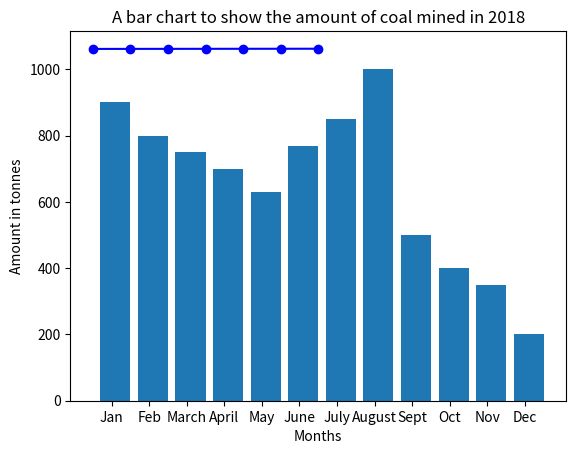

Write Python code to recreate this figure.
#line graph showing, lithology on x axis and depth on y axis
from matplotlib import pyplot as plt
lithology = ["a", "b", "c", "d", "e", "f", "g"]
depth = [1061.50, 1061.60, 1061.70, 1061.80, 1061.90, 1062.00, 1062.10]
plt.plot(lithology, depth, marker= "o", color = "blue", linestyle= "solid")
#label both axis
plt.xlabel('Lithology')
plt.ylabel('Depth (m)')
#add a title
plt.title('A Litho Log')
#display chart
plt.show()


#bar chart, showing amount of coal mined in 2018
from matplotlib import pyplot as plt
month = ["Jan", "Feb", "March", "April", "May", "June", "July", "August", "Sept", "Oct", "Nov", "Dec"]
amount = [900, 800, 750, 700, 630, 770, 850, 1000, 500,400,350,200 ]
xs = [i + 0.6 for i, _ in enumerate(month)] #to set the bars to the center
plt.bar(xs,amount)
plt.title("A bar chart to show the amount of coal mined in 2018")
plt.xlabel("Months")
plt.ylabel("Amount in tonnes")
plt.xticks([i + 0.5 for i, _ in enumerate(month)], month) #prints items in months at center of bars
plt.show()
